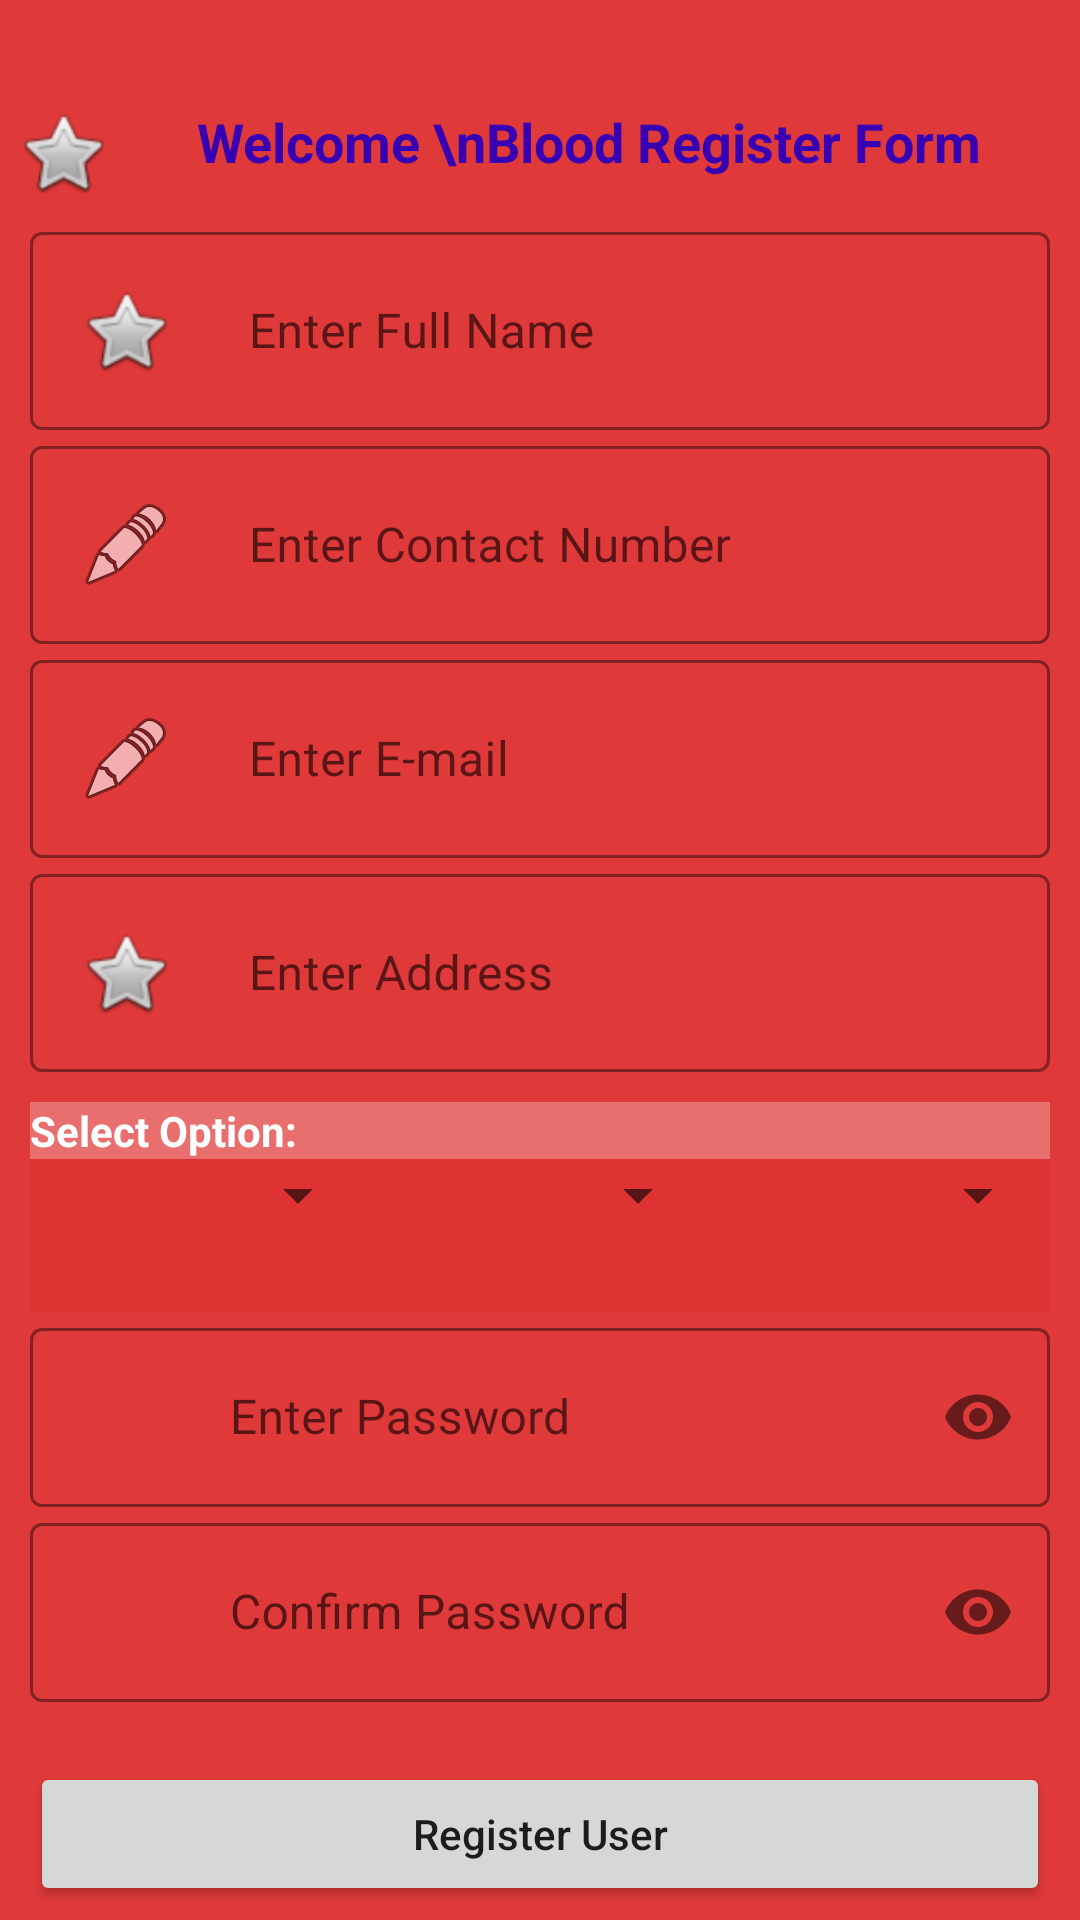

Layout XML and referenced resources for this Android screen:
<!-- AndroidManifest.xml: application theme Theme.FabRed -->
<!-- res/layout/activity_registration.xml -->
<?xml version="1.0" encoding="utf-8"?>
<ScrollView xmlns:android="http://schemas.android.com/apk/res/android"
    xmlns:tools="http://schemas.android.com/tools"
    android:layout_width="match_parent"
    android:layout_height="match_parent"
    xmlns:app="http://schemas.android.com/apk/res-auto"
    tools:context=".MainActivity"
    android:orientation="vertical"
    android:background="#E1DC1F1F"
  >
    <LinearLayout
        android:layout_width="match_parent"
        android:layout_height="match_parent"
        android:orientation="vertical"
        >
        <RelativeLayout
            android:layout_width="match_parent"
            android:layout_height="match_parent">


            
            <TextView
                android:id="@+id/idTVHeader"
                android:layout_width="match_parent"
                android:layout_height="wrap_content"
                android:layout_marginTop="30dp"
                android:gravity="center_horizontal"
                android:padding="5dp"
                android:text="Welcome \nBlood Register Form"
                android:textAlignment="center"
                android:textColor="@color/purple_700"
                android:textSize="18sp"
                android:textStyle="bold"
                android:drawableLeft="@android:drawable/btn_star"
                />

            

            <com.google.android.material.textfield.TextInputLayout
                android:layout_below="@id/idTVHeader"
                android:id="@+id/t3"
                android:layout_width="match_parent"

                android:layout_height="wrap_content"
                app:boxStrokeColor="#4A000000"
                app:hintTextColor="@color/black"

                android:background="#00000000"
                style="@style/Widget.MaterialComponents.TextInputLayout.OutlinedBox"

                >
                <EditText
                    android:id="@+id/name"
                    android:layout_width="match_parent"
                    android:layout_height="wrap_content"

                    android:layout_marginStart="10dp"
                    android:layout_marginTop="50dp"
                    android:layout_marginEnd="10dp"
                    android:hint="      Enter Full Name"
                    android:inputType="textEmailAddress"
                    android:drawableLeft="@android:drawable/btn_star"/>
            </com.google.android.material.textfield.TextInputLayout>

            

            <com.google.android.material.textfield.TextInputLayout
                android:id="@+id/t4"
                android:layout_width="match_parent"
                android:layout_below="@id/t3"
                android:layout_height="wrap_content"
                app:boxStrokeColor="#4A000000"
                app:hintTextColor="@color/black"

                android:background="#00000000"
                style="@style/Widget.MaterialComponents.TextInputLayout.OutlinedBox"

                >
                <EditText
                    android:id="@+id/phone"
                    android:layout_width="match_parent"
                    android:layout_height="wrap_content"

                    android:layout_marginStart="10dp"
                    android:layout_marginTop="20dp"
                    android:layout_marginEnd="10dp"
                    android:hint="      Enter Contact Number"
                    android:inputType="date"

                    android:drawableLeft="@android:drawable/ic_menu_edit"/>

            </com.google.android.material.textfield.TextInputLayout>

            <com.google.android.material.textfield.TextInputLayout
                android:id="@+id/t5"
                android:layout_width="match_parent"
                android:layout_below="@id/t4"
                android:layout_height="wrap_content"
                app:boxStrokeColor="#4A000000"
                app:hintTextColor="@color/black"

                android:background="#00000000"
                style="@style/Widget.MaterialComponents.TextInputLayout.OutlinedBox"

                >
                <EditText
                    android:id="@+id/email"
                    android:layout_width="match_parent"
                    android:layout_height="wrap_content"
                    android:layout_below="@id/phone"
                    android:layout_marginStart="10dp"
                    android:layout_marginTop="20dp"
                    android:layout_marginEnd="10dp"
                    android:hint="      Enter E-mail"

                    android:drawableLeft="@android:drawable/ic_menu_edit"/>
            </com.google.android.material.textfield.TextInputLayout>

            <com.google.android.material.textfield.TextInputLayout
                android:layout_below="@id/t5"
                android:id="@+id/t6"
                android:layout_width="match_parent"

                android:layout_height="wrap_content"
                app:boxStrokeColor="#4A000000"
                app:hintTextColor="@color/black"

                android:background="#00000000"
                style="@style/Widget.MaterialComponents.TextInputLayout.OutlinedBox"

                >
                <EditText
                    android:id="@+id/address"
                    android:layout_width="match_parent"
                    android:layout_height="wrap_content"

                    android:layout_marginStart="10dp"
                    android:layout_marginTop="50dp"
                    android:layout_marginEnd="10dp"
                    android:hint="      Enter Address"
                    android:inputType="textEmailAddress"
                    android:drawableLeft="@android:drawable/btn_star"/>
            </com.google.android.material.textfield.TextInputLayout>

            
            <com.google.android.material.textfield.TextInputLayout
                android:id="@+id/t1"
                android:layout_width="match_parent"
                android:layout_below="@id/sinpper"
                android:layout_height="wrap_content"
                app:passwordToggleEnabled="true"
                android:background="#00000000"
                app:boxStrokeColor="#4A000000"
                app:hintTextColor="@color/black"
                style="@style/Widget.MaterialComponents.TextInputLayout.OutlinedBox"

                >



                <EditText
                    android:id="@+id/Password"
                    android:layout_width="match_parent"

                    android:layout_height="wrap_content"

                    android:layout_marginStart="10dp"
                    android:layout_marginTop="20dp"
                    android:layout_marginEnd="10dp"
                    android:hint="      Enter Password"
                    android:inputType="textPassword"
                    android:drawableLeft="@android:drawable/ic_lock_idle_lock"/>
            </com.google.android.material.textfield.TextInputLayout>

            <com.google.android.material.textfield.TextInputLayout
                android:id="@+id/sinpper"
                android:layout_width="match_parent"
                android:layout_below="@id/t6"
                android:layout_height="80dp"

                android:background="#00000000"
                app:boxStrokeColor="#4A000000"
                app:hintTextColor="@color/black"
                style="@style/Widget.MaterialComponents.TextInputLayout.OutlinedBox"

                >

            <LinearLayout


                android:layout_width="match_parent"
                android:layout_height="80dp"
                android:orientation="vertical"
                android:weightSum="3"
                android:background="#45FFFFFF"
                android:layout_margin="10dp"
                >
                <TextView
                    android:layout_width="wrap_content"
                    android:layout_height="wrap_content"
                    android:text="Select Option: "
                    android:textStyle="bold"
                    android:textColor="@color/white"

                    />
                <LinearLayout
                    android:layout_width="match_parent"
                    android:layout_height="match_parent"
                    android:orientation="horizontal"
                    android:background="#BEDC1F1F"

                    >

                <Spinner
                    android:id="@+id/bloodgroup"
                    android:layout_width="wrap_content"
                    android:layout_height="wrap_content"
                    android:layout_weight="1"

                    />
                <Spinner
                    android:id="@+id/sex_select"
                    android:layout_width="wrap_content"
                    android:layout_height="wrap_content"
                    android:layout_weight="1"

                    />
                <Spinner
                    android:id="@+id/devison"
                    android:layout_width="wrap_content"
                    android:layout_height="wrap_content"
                    android:layout_weight="1"

                    />
            </LinearLayout>
            </LinearLayout>
            </com.google.android.material.textfield.TextInputLayout>


            

            <com.google.android.material.textfield.TextInputLayout
                android:id="@+id/t2"
                android:layout_width="match_parent"
                android:layout_below="@id/t1"
                android:layout_height="wrap_content"
                app:passwordToggleEnabled="true"
                app:boxStrokeColor="#4A000000"
                app:hintTextColor="@color/black"
                android:background="#00000000"
                style="@style/Widget.MaterialComponents.TextInputLayout.OutlinedBox"

                >
                <EditText
                    android:id="@+id/idEdtConfromPassword"
                    android:layout_width="match_parent"
                    android:layout_height="wrap_content"

                    android:layout_marginStart="10dp"
                    android:layout_marginTop="20dp"
                    android:layout_marginEnd="10dp"
                    android:hint="      Confirm Password"
                    android:inputType="textPassword"
                    android:drawableLeft="@android:drawable/ic_lock_idle_lock"/>

            </com.google.android.material.textfield.TextInputLayout>

            
            <Button
                android:id="@+id/idBtnRegister"
                android:layout_width="match_parent"
                android:layout_height="wrap_content"
                android:layout_below="@id/t2"
                android:layout_marginStart="10dp"
                android:layout_marginTop="20dp"
                android:layout_marginEnd="10dp"
                android:text="Register User"
                android:textAllCaps="false"

                />

            <ProgressBar
                android:id="@+id/respros"
                android:layout_width="match_parent"
                android:layout_height="wrap_content"
                android:visibility="invisible"
                />
        </RelativeLayout>
    </LinearLayout>
</ScrollView>
<!-- resources referenced by this layout -->
<resources>
  <style name="Theme.FabRed" parent="Theme.MaterialComponents.DayNight.NoActionBar">
          
          <item name="colorPrimary">@color/purple_500</item>
          <item name="colorPrimaryVariant">@color/purple_700</item>
          <item name="colorOnPrimary">@color/white</item>
          
          <item name="colorSecondary">@color/teal_200</item>
          <item name="colorSecondaryVariant">@color/teal_700</item>
          <item name="colorOnSecondary">@color/black</item>
          
          <item name="android:statusBarColor">?attr/colorPrimaryVariant</item>
          
      </style>
  <!-- not gathered from this repository: default colours our renderer supplied (Android Studio template values) -->
  <color name="purple_500">#FF6200EE</color>
  <color name="purple_700">#FF3700B3</color>
  <color name="teal_200">#FF03DAC5</color>
  <color name="teal_700">#FF018786</color>
  <color name="black">#FF000000</color>
  <color name="white">#FFFFFFFF</color>
</resources>
